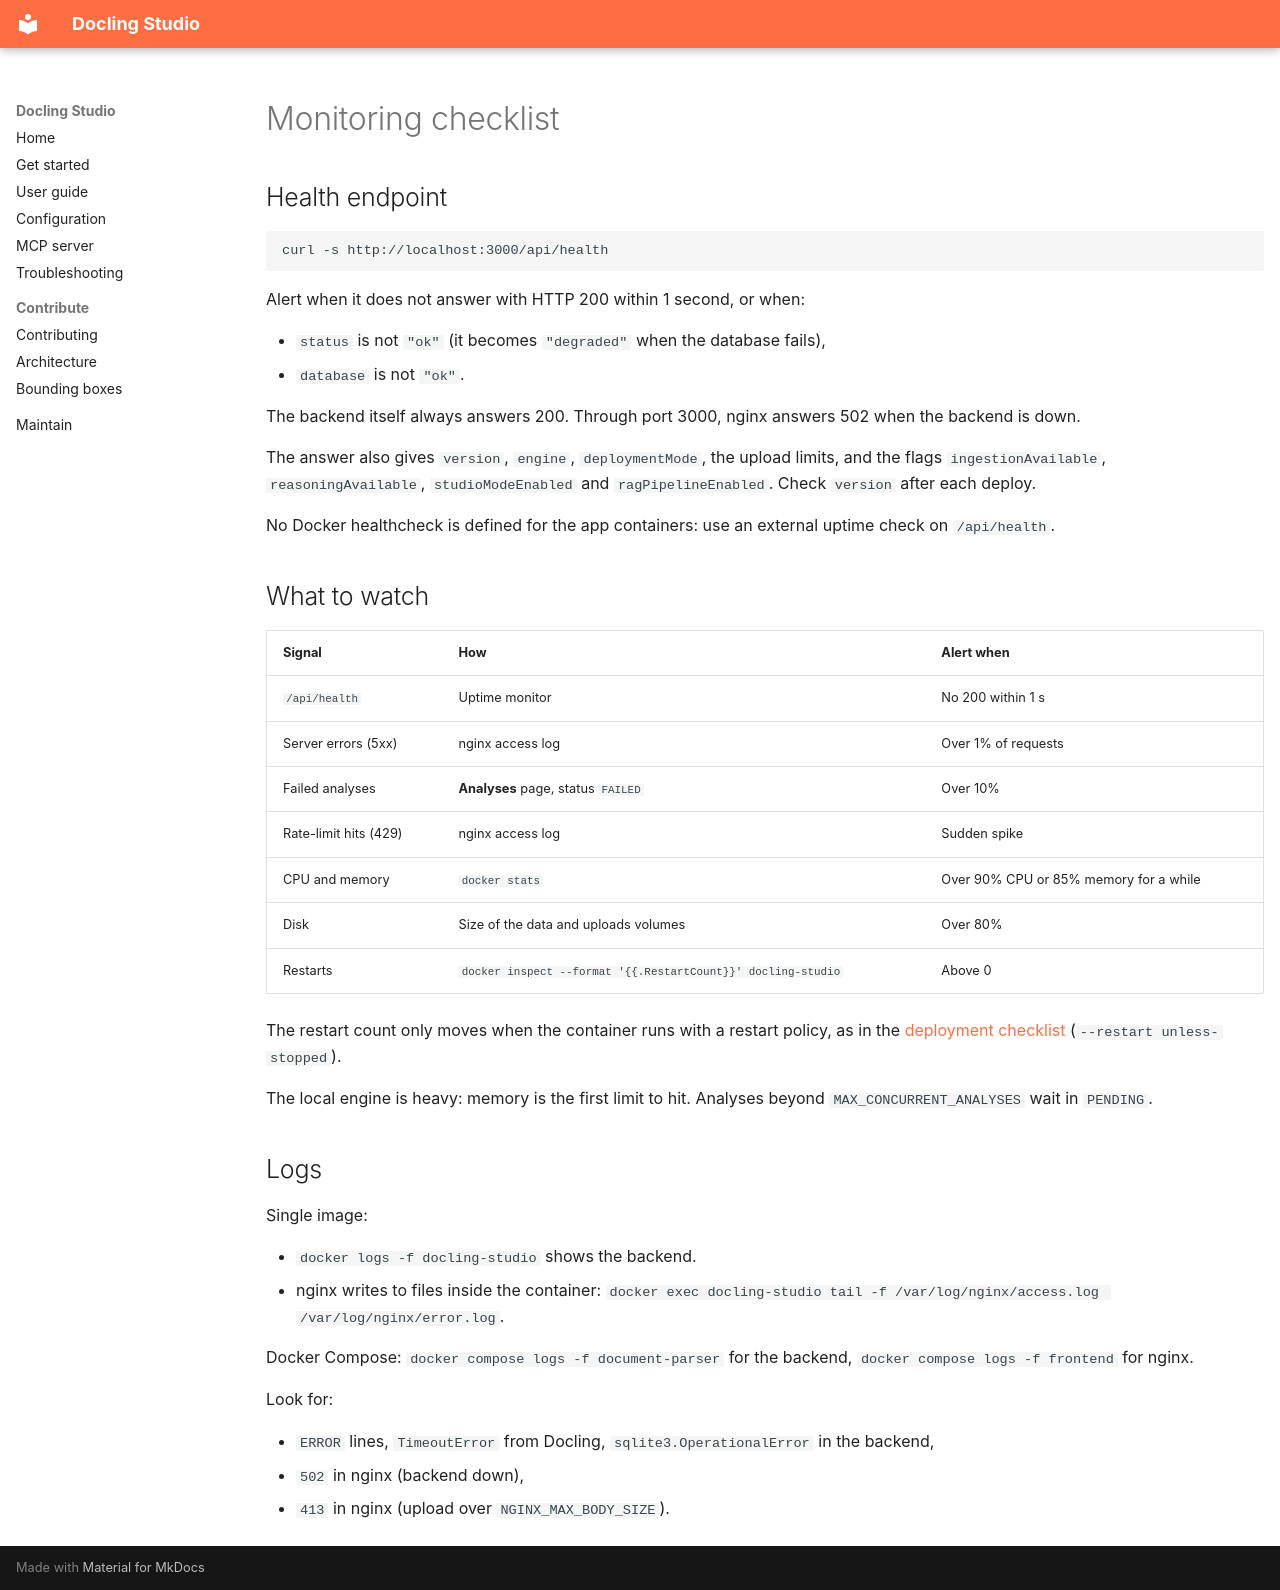

repository: scub-france/docling-Studio · page: operations/monitoring-checklist/index.html · generator: mkdocs

# Monitoring checklist

## Health endpoint

```bash
curl -s http://localhost:3000/api/health
```

Alert when it does not answer with HTTP 200 within 1 second, or when:

- `status` is not `"ok"` (it becomes `"degraded"` when the database fails),
- `database` is not `"ok"`.

The backend itself always answers 200. Through port 3000, nginx answers 502 when the backend is down.

The answer also gives `version`, `engine`, `deploymentMode`, the upload limits, and the flags `ingestionAvailable`, `reasoningAvailable`, `studioModeEnabled` and `ragPipelineEnabled`. Check `version` after each deploy.

No Docker healthcheck is defined for the app containers: use an external uptime check on `/api/health`.

## What to watch

| Signal | How | Alert when |
|--------|-----|------------|
| `/api/health` | Uptime monitor | No 200 within 1 s |
| Server errors (5xx) | nginx access log | Over 1% of requests |
| Failed analyses | **Analyses** page, status `FAILED` | Over 10% |
| Rate-limit hits (429) | nginx access log | Sudden spike |
| CPU and memory | `docker stats` | Over 90% CPU or 85% memory for a while |
| Disk | Size of the data and uploads volumes | Over 80% |
| Restarts | `docker inspect --format '{{.RestartCount}}' docling-studio` | Above 0 |

The restart count only moves when the container runs with a restart policy, as in the [deployment checklist](../release/deployment-checklist.md) (`--restart unless-stopped`).

The local engine is heavy: memory is the first limit to hit. Analyses beyond `MAX_CONCURRENT_ANALYSES` wait in `PENDING`.

## Logs

Single image:

- `docker logs -f docling-studio` shows the backend.
- nginx writes to files inside the container: `docker exec docling-studio tail -f /var/log/nginx/access.log /var/log/nginx/error.log`.

Docker Compose: `docker compose logs -f document-parser` for the backend, `docker compose logs -f frontend` for nginx.

Look for:

- `ERROR` lines, `TimeoutError` from Docling, `sqlite3.OperationalError` in the backend,
- `502` in nginx (backend down),
- `413` in nginx (upload over `NGINX_MAX_BODY_SIZE`).
